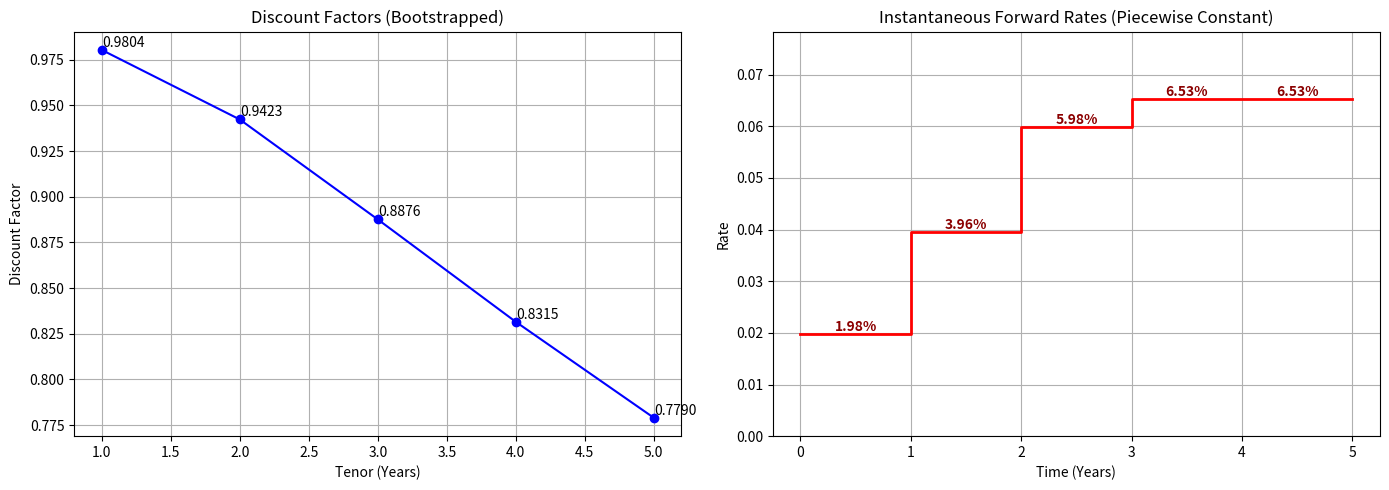

This chart was generated by the following Python code:
import numpy as np
import pandas as pd
import matplotlib.pyplot as plt
from scipy.optimize import brentq

# ---------------------------------------------------------
# 1. 데이터 설정
# ---------------------------------------------------------
# Tenor (T)와 Market Rate (S)
market_data = {
    1: 0.02,
    2: 0.03,
    3: 0.04,
    5: 0.05
}

# ---------------------------------------------------------
# 2. Bootstrapping 함수 정의
# ---------------------------------------------------------
def bootstrap_irs(market_data):
    # 결과를 저장할 딕셔너리
    # dfs: {Tenor: Discount Factor}
    # forwards: {Tenor_End: Constant Forward Rate from Prev Tenor}
    dfs = {0: 1.0} 
    forwards = {} 
    
    sorted_tenors = sorted(market_data.keys())
    
    prev_tenor = 0
    
    for T in sorted_tenors:
        swap_rate = market_data[T]
        
        # 이전까지 확정된 현금흐름의 가치 (Known Fixed Leg PV)
        # 1년부터 prev_tenor까지의 PV 계산
        pv_existing = 0
        for t in range(1, prev_tenor + 1):
            if t in dfs:
                pv_existing += swap_rate * 1.0 * dfs[t] # delta_time = 1.0 가정
        
        # 목표 함수: 미지수 f(구간 선도금리)를 찾기 위한 함수
        # 3년->5년의 경우 4년차 현금흐름도 고려해야 함
        def objective_function(f):
            # 구간 내의 모든 현금흐름 시점(Payment Dates) 생성
            # 예: prev=3, T=5 이면 -> pay_dates = [4, 5]
            pay_dates = list(range(prev_tenor + 1, T + 1))
            
            temp_dfs = {}
            pv_new = 0
            
            # 각 시점별 DF 계산: DF(t) = DF(prev) * exp(-f * (t - prev))
            for t in pay_dates:
                df_val = dfs[prev_tenor] * np.exp(-f * (t - prev_tenor))
                temp_dfs[t] = df_val
                pv_new += swap_rate * 1.0 * df_val # Fixed Leg Payment
            
            # Floating Leg PV = 1 - DF(Last)
            # Fixed Leg PV = pv_existing + pv_new
            # Swap Equation: Fixed PV - Floating PV = 0
            df_final = temp_dfs[T]
            floating_pv = 1.0 - df_final
            fixed_pv = pv_existing + pv_new
            
            return fixed_pv - floating_pv

        # Root Finding (f 찾기)
        # 금리 범위를 -10% ~ 20% 사이로 가정하고 해를 찾음
        implied_f = brentq(objective_function, -0.1, 0.2)
        
        # 결과 저장
        for t in range(prev_tenor + 1, T + 1):
            dfs[t] = dfs[prev_tenor] * np.exp(-implied_f * (t - prev_tenor))
            # f는 구간 전체에 적용되므로 해당 구간의 대표 forward로 저장
            # 시각화 편의를 위해 구간별로 저장
            forwards[t] = implied_f 
            
        prev_tenor = T

    return dfs, forwards

# ---------------------------------------------------------
# 3. 실행 및 데이터 프레임 생성
# ---------------------------------------------------------
dfs, forwards = bootstrap_irs(market_data)

# 결과 정리
results = []
for t in sorted(dfs.keys()):
    if t == 0: continue
    results.append({
        "Tenor (Year)": t,
        "Discount Factor": dfs[t],
        "Inst. Forward Rate": forwards.get(t, np.nan)
    })

df_result = pd.DataFrame(results)
print("=== Bootstrapping Result ===")
print(df_result.to_string(index=False, formatters={
    'Discount Factor': '{:.6f}'.format,
    'Inst. Forward Rate': '{:.4%}'.format
}))

# ---------------------------------------------------------
# 4. 차트 그리기
# ---------------------------------------------------------
# 데이터 준비
t_values = df_result["Tenor (Year)"]
df_values = df_result["Discount Factor"]
fwd_values = df_result["Inst. Forward Rate"]

fig, (ax1, ax2) = plt.subplots(1, 2, figsize=(14, 5))

# Chart 1: Discount Factors
ax1.plot(t_values, df_values, marker='o', linestyle='-', color='b')
ax1.set_title("Discount Factors (Bootstrapped)")
ax1.set_xlabel("Tenor (Years)")
ax1.set_ylabel("Discount Factor")
ax1.grid(True)
for x, y in zip(t_values, df_values):
    ax1.text(x, y, f"{y:.4f}", ha='left', va='bottom')

# Chart 2: Instantaneous Forward Rates (Step Plot)
# Step plot logic: Forward rate is constant FROM prev TO current
# We need to construct step data explicitly for plotting
step_x = [0] + list(t_values)
step_y = [fwd_values.iloc[0]] + list(fwd_values) # Start with first fwd

ax2.step(step_x, step_y, where='pre', color='r', linewidth=2)
ax2.set_title("Instantaneous Forward Rates (Piecewise Constant)")
ax2.set_xlabel("Time (Years)")
ax2.set_ylabel("Rate")
ax2.grid(True)
ax2.set_ylim(0, max(fwd_values)*1.2)

# Annotate values
for i, txt in enumerate(fwd_values):
    ax2.text(t_values[i]-0.5, txt, f"{txt:.2%}", ha='center', va='bottom', color='darkred', fontweight='bold')

plt.tight_layout()
plt.show()